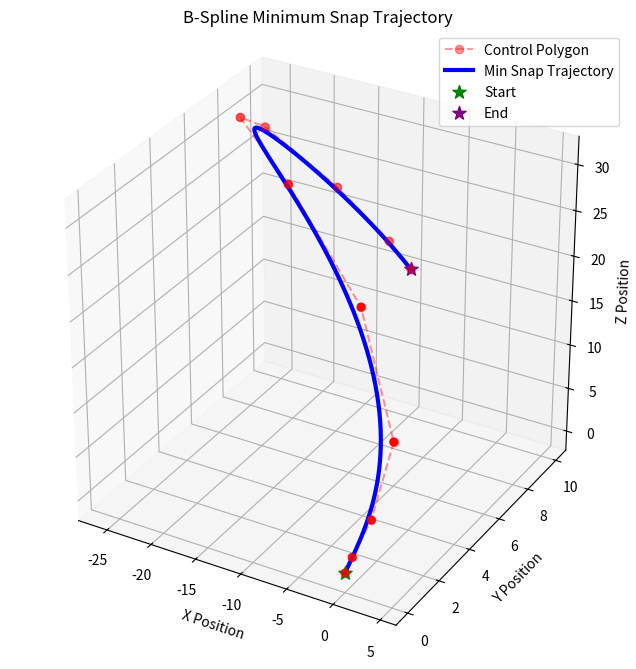
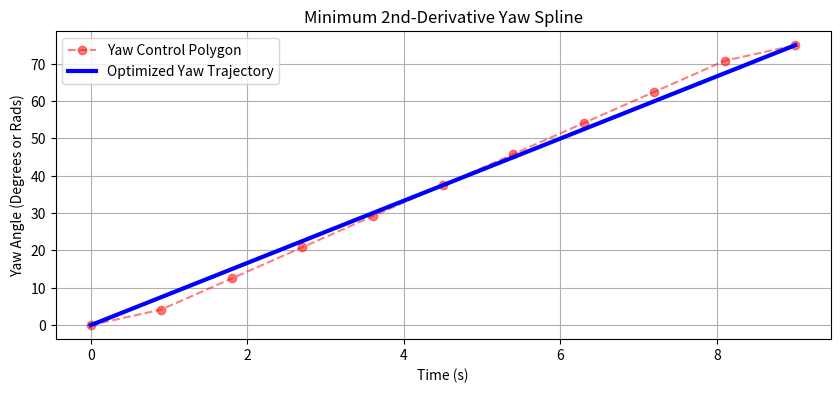

Recreate these plots in Python, in order.
'''
Visual and simple computational 
representation of snap minimization
using B-Splines

TO DO:
- Optimize 4th derivative of position (snap)
- Optimize 2nd derivative of heading (yaw spline)

SNAP OPTIMIZATION:
- C_p = A_p @ Q_d4_M

HEADING OPTIMIZATION:
- C_psi = A_psi @ Q_d2_M

Q_d4_M = B_d3 @ U_1 @ (I - W_d4_M @ U_2 @ inv(U_2.T@W_d4_M@U_2) @ U_2.T)
Q_d2_M = U_1_psi.T @ (I - W_d2_M @ U_2_psi @ inv(U_2_psi.T@W_d2_M@U_2_psi) @ U_2_psi.T)

Will need to define matrices and how to calculate them
'''

import numpy as np
from numpy.linalg import inv
import matplotlib.pyplot as plt
from scipy.interpolate import BSpline

# ==========================================
# PLOTTING FUNCTIONS
# ==========================================

def plot_trajectory(ctrl_pts, knots, degree):
    # Transpose control points so scipy can read them as (num_points, dimensions)
    pts = ctrl_pts.T 
    
    fig = plt.figure(figsize=(10, 8))
    ax = fig.add_subplot(111, projection='3d')
    
    # 1. Plot the Control Polygon (The mathematical "gravitational anchors")
    ax.plot(pts[:, 0], pts[:, 1], pts[:, 2], 'ro--', alpha=0.4, label='Control Polygon')
    ax.scatter(pts[:, 0], pts[:, 1], pts[:, 2], c='red', s=30)
    
    # 2. Evaluate and Plot the actual Minimum Snap B-Spline Curve
    spline = BSpline(knots, pts, degree)
    
    # Generate 100 smooth time steps between the start and end clamps
    t_smooth = np.linspace(knots[degree], knots[-degree-1], 100)
    curve = spline(t_smooth)
    
    ax.plot(curve[:, 0], curve[:, 1], curve[:, 2], 'b-', linewidth=3, label='Min Snap Trajectory')
    
    # Plot Start and End points
    ax.scatter(*pts[0], c='green', s=100, marker='*', label='Start')
    ax.scatter(*pts[-1], c='purple', s=100, marker='*', label='End')
    
    ax.set_xlabel('X Position')
    ax.set_ylabel('Y Position')
    ax.set_zlabel('Z Position')
    ax.set_title('B-Spline Minimum Snap Trajectory')
    ax.legend()
    
    # Ensure axes are scaled equally so the curve isn't warped
    ax.set_box_aspect([1,1,1]) 
    plt.show()

def plot_course_trajectory(ctrl_pts, knots, degree):
    pts = ctrl_pts.T  # Shape becomes (N, 1)
    
    fig, ax = plt.subplots(figsize=(10, 4))
    
    # Generate the physical time array for the X-axis of the control points
    cp_time = np.linspace(knots[0], knots[-1], len(pts))
    ax.plot(cp_time, pts, 'ro--', alpha=0.5, label='Yaw Control Polygon')
    
    # Evaluate smooth spline
    spline = BSpline(knots, pts, degree)
    t_smooth = np.linspace(knots[degree], knots[-degree-1], 100)
    curve = spline(t_smooth)
    
    ax.plot(t_smooth, curve, 'b-', linewidth=3, label='Optimized Yaw Trajectory')
    
    ax.set_xlabel('Time (s)')
    ax.set_ylabel('Yaw Angle (Degrees or Rads)')
    ax.set_title('Minimum 2nd-Derivative Yaw Spline')
    ax.legend()
    ax.grid(True)
    plt.show()


# ==========================================
# MINIMUM SNAP EVALUATOR (3D POSITION)
# ==========================================

class MinSnapEval:
    '''
    Visual and simple computational 
    representation of snap minimization
    using B-Splines
    '''

    def __init__(self, initial_states, final_states, num_control_points, degree):
        start_time = 0
        
        # 1. Define your placeholder initial states (Start at origin, at rest)
        p0 = initial_states[0]  # Initial position (X, Y, Z)
        v0 = initial_states[1]  # Initial velocity
        a0 = initial_states[2]  # Initial acceleration

        # 2. Define your placeholder final states (End at target, at rest)
        pf = final_states[0]   # Final position (X, Y, Z)
        vf = final_states[1]   # Final velocity
        af = final_states[2]   # Final acceleration

        self.knots = self._create_clamped_knot_points(num_control_points, degree, start_time)

        # 3. Glue them together horizontally to build Ap
        # Order: [p0, v0, a0, af, vf, pf]
        A_p = np.hstack((p0, v0, a0, af, vf, pf))
        print(f"A_p = {A_p}\n")
        B_d_3 = self._get_B_d3_matrix(degree)

        S_d4_M, snap_knots = self._get_S_matrix(degree, degree, self.knots, num_control_points)
        W_d4_M = self._get_W_matrix(S_d4_M, snap_knots)
        U1, U2 = self._get_U_matrices(num_control_points)

        Q_d4_M = B_d_3 @ U1.T @ (np.eye(num_control_points) - W_d4_M @ U2 @ inv(U2.T@W_d4_M@U2) @ U2.T)

        C_p = A_p @ Q_d4_M
        
        self.optimized_ctrl_pts = C_p

    def min_snap_ctrl_pts(self):
        return self.optimized_ctrl_pts

    # --- Internal Class Methods ---

    def _create_clamped_knot_points(self, num_ctrl_pts, degree, start_time):
        number_of_knot_points = num_ctrl_pts + degree + 1
        number_of_unique_knot_points = number_of_knot_points - 2*degree
        unique_knot_points = np.arange(0,number_of_unique_knot_points) + start_time
        knot_points = np.zeros(number_of_knot_points) + start_time
        knot_points[degree : degree + number_of_unique_knot_points] = unique_knot_points
        knot_points[degree + number_of_unique_knot_points: 2*degree + number_of_unique_knot_points] = unique_knot_points[-1]
        return knot_points

    def _get_B_d3_matrix(self, d):
        d_inv = 1.0 / d
        accel_scalar = 2.0 / (d * (d - 1))
        B_d3 = np.array([
            [1,  1,       1,             0,             0,        0],
            [0,  d_inv,   3 * d_inv,     0,             0,        0],
            [0,  0,       accel_scalar,  0,             0,        0],
            [0,  0,       0,             accel_scalar,  0,        0],
            [0,  0,       0,            -3 * d_inv,    -d_inv,    0],
            [0,  0,       0,             1,             1,        1]
        ])
        return B_d3

    def _get_D_matrix(self, degree, knots, num_control_points):
        num_derivative_cps = num_control_points - 1
        diag_values = np.zeros(num_derivative_cps)
        for i in range(num_derivative_cps):
            denominator = knots[i + degree + 1] - knots[i + 1]
            diag_values[i] = degree / denominator
        D_bar = np.diag(diag_values)
        zero_row = np.zeros((1, num_derivative_cps))
        block_1 = np.vstack((D_bar, zero_row))
        block_2 = np.vstack((zero_row, D_bar))
        D_matrix = -block_1 + block_2
        return D_matrix

    def _get_S_matrix(self, degree, derivative_level, knots, num_control_points):
        S_matrix = None
        current_degree = degree
        current_num_cp = num_control_points
        current_knots = np.copy(knots)
        
        for i in range(derivative_level):
            D_current = self._get_D_matrix(current_degree, current_knots, current_num_cp)
            if S_matrix is None:
                S_matrix = D_current
            else:
                S_matrix = np.dot(S_matrix, D_current)
                
            current_degree -= 1
            current_num_cp -= 1
            current_knots = current_knots[1:-1]
            
        return S_matrix, current_knots

    def _get_W_matrix(self, S_matrix, snap_knots):
        num_intervals = len(snap_knots) - 1
        dt_values = np.zeros(num_intervals)
        for i in range(num_intervals):
            dt_values[i] = snap_knots[i+1] - snap_knots[i]
        integral_matrix = np.diag(dt_values)
        W_matrix = np.dot(S_matrix, np.dot(integral_matrix, S_matrix.T))
        return W_matrix

    def _get_U_matrices(self, num_control_points):
        I = np.eye(num_control_points)
        U1 = np.hstack((I[:, 0:3], I[:, -3:]))
        U2 = I[:, 3:-3]
        return U1, U2


# ==========================================
# MINIMUM COURSE EVALUATOR (1D YAW)
# ==========================================

class MinCourseEval:
    def __init__(self, initial_states, final_states, num_control_points, degree):
        start_time = 0
        
        # 1. Define your placeholder initial states
        psi0 = initial_states[0]  
        
        # 2. Define your placeholder final states
        psif = final_states[0]   

        self.knots = self._create_clamped_knot_points(num_control_points, degree, start_time)

        # 3. Glue them together horizontally to build Ap
        A_p = np.hstack((psi0, psif))

        S_d2_M, snap_knots = self._get_S_matrix(degree, degree, self.knots, num_control_points)
        W_d2_M = self._get_W_matrix(S_d2_M, snap_knots)
        U1_psi, U2_psi = self._get_U_matrices_course(num_control_points)

        Q_d2_M = U1_psi.T @ (np.eye(num_control_points) - W_d2_M @ U2_psi @ inv(U2_psi.T@W_d2_M@U2_psi) @ U2_psi.T)

        C_p = A_p @ Q_d2_M
        
        self.optimized_ctrl_pts = C_p

    def min_course_ctrl_pts(self):
        return self.optimized_ctrl_pts

    # --- Internal Class Methods ---

    def _create_clamped_knot_points(self, num_ctrl_pts, degree, start_time):
        number_of_knot_points = num_ctrl_pts + degree + 1
        number_of_unique_knot_points = number_of_knot_points - 2*degree
        unique_knot_points = np.arange(0,number_of_unique_knot_points) + start_time
        knot_points = np.zeros(number_of_knot_points) + start_time
        knot_points[degree : degree + number_of_unique_knot_points] = unique_knot_points
        knot_points[degree + number_of_unique_knot_points: 2*degree + number_of_unique_knot_points] = unique_knot_points[-1]
        return knot_points

    def _get_D_matrix(self, degree, knots, num_control_points):
        num_derivative_cps = num_control_points - 1
        diag_values = np.zeros(num_derivative_cps)
        for i in range(num_derivative_cps):
            denominator = knots[i + degree + 1] - knots[i + 1]
            diag_values[i] = degree / denominator
        D_bar = np.diag(diag_values)
        zero_row = np.zeros((1, num_derivative_cps))
        block_1 = np.vstack((D_bar, zero_row))
        block_2 = np.vstack((zero_row, D_bar))
        D_matrix = -block_1 + block_2
        return D_matrix

    def _get_S_matrix(self, degree, derivative_level, knots, num_control_points):
        S_matrix = None
        current_degree = degree
        current_num_cp = num_control_points
        current_knots = np.copy(knots)
        
        for i in range(derivative_level):
            D_current = self._get_D_matrix(current_degree, current_knots, current_num_cp)
            if S_matrix is None:
                S_matrix = D_current
            else:
                S_matrix = np.dot(S_matrix, D_current)
                
            current_degree -= 1
            current_num_cp -= 1
            current_knots = current_knots[1:-1]
            
        return S_matrix, current_knots

    def _get_W_matrix(self, S_matrix, snap_knots):
        num_intervals = len(snap_knots) - 1
        dt_values = np.zeros(num_intervals)
        for i in range(num_intervals):
            dt_values[i] = snap_knots[i+1] - snap_knots[i]
        integral_matrix = np.diag(dt_values)
        W_matrix = np.dot(S_matrix, np.dot(integral_matrix, S_matrix.T))
        return W_matrix

    def _get_U_matrices_course(self, num_control_points):
        I = np.eye(num_control_points)
        U1 = np.hstack((I[:, 0:1], I[:, -1:]))
        U2 = I[:, 1:-1]
        return U1, U2


# ==========================================
# MAIN EXECUTION
# ==========================================

if __name__ == "__main__":
    
    # -------------------------
    # 1. RUN SNAP OPTIMIZATION
    # -------------------------
    snap_degree = 4
    snap_ctrl_pts = 11
    
    p0 = np.array([[0], [0], [0]])  # Initial position (X, Y, Z)
    v0 = np.array([[3], [0], [8]])  # Initial velocity
    a0 = np.array([[3], [0], [5]])  # Initial acceleration

    pf = np.array([[-10], [10], [15]]) # Final position (X, Y, Z)
    vf = np.array([[10], [0], [-10]])  # Final velocity
    af = np.array([[-5], [0], [-3]])   # Final acceleration

    initial_states_snap = np.array([p0, v0, a0])
    final_states_snap = np.array([pf, vf, af])
    min_snap_evaluator = MinSnapEval(initial_states_snap, final_states_snap, snap_ctrl_pts, snap_degree)

    snap_optimized_pts = min_snap_evaluator.min_snap_ctrl_pts()
    print("\n--- 3D Minimum Snap Control Points ---")
    print(snap_optimized_pts)

    plot_trajectory(snap_optimized_pts, min_snap_evaluator.knots, snap_degree)

    # -------------------------
    # 2. RUN COURSE OPTIMIZATION
    # -------------------------
    course_degree = 2
    course_ctrl_pts = 11

    psi0 = np.array([[0]])
    psif = np.array([[75]])

    initial_states_course = np.array([psi0])
    final_states_course = np.array([psif])

    min_course_evaluator = MinCourseEval(initial_states_course, final_states_course, course_ctrl_pts, course_degree)

    course_optimized_pts = min_course_evaluator.min_course_ctrl_pts()
    print("\n--- 1D Minimum Yaw Control Points ---")
    print(course_optimized_pts)

    plot_course_trajectory(course_optimized_pts, min_course_evaluator.knots, course_degree)
